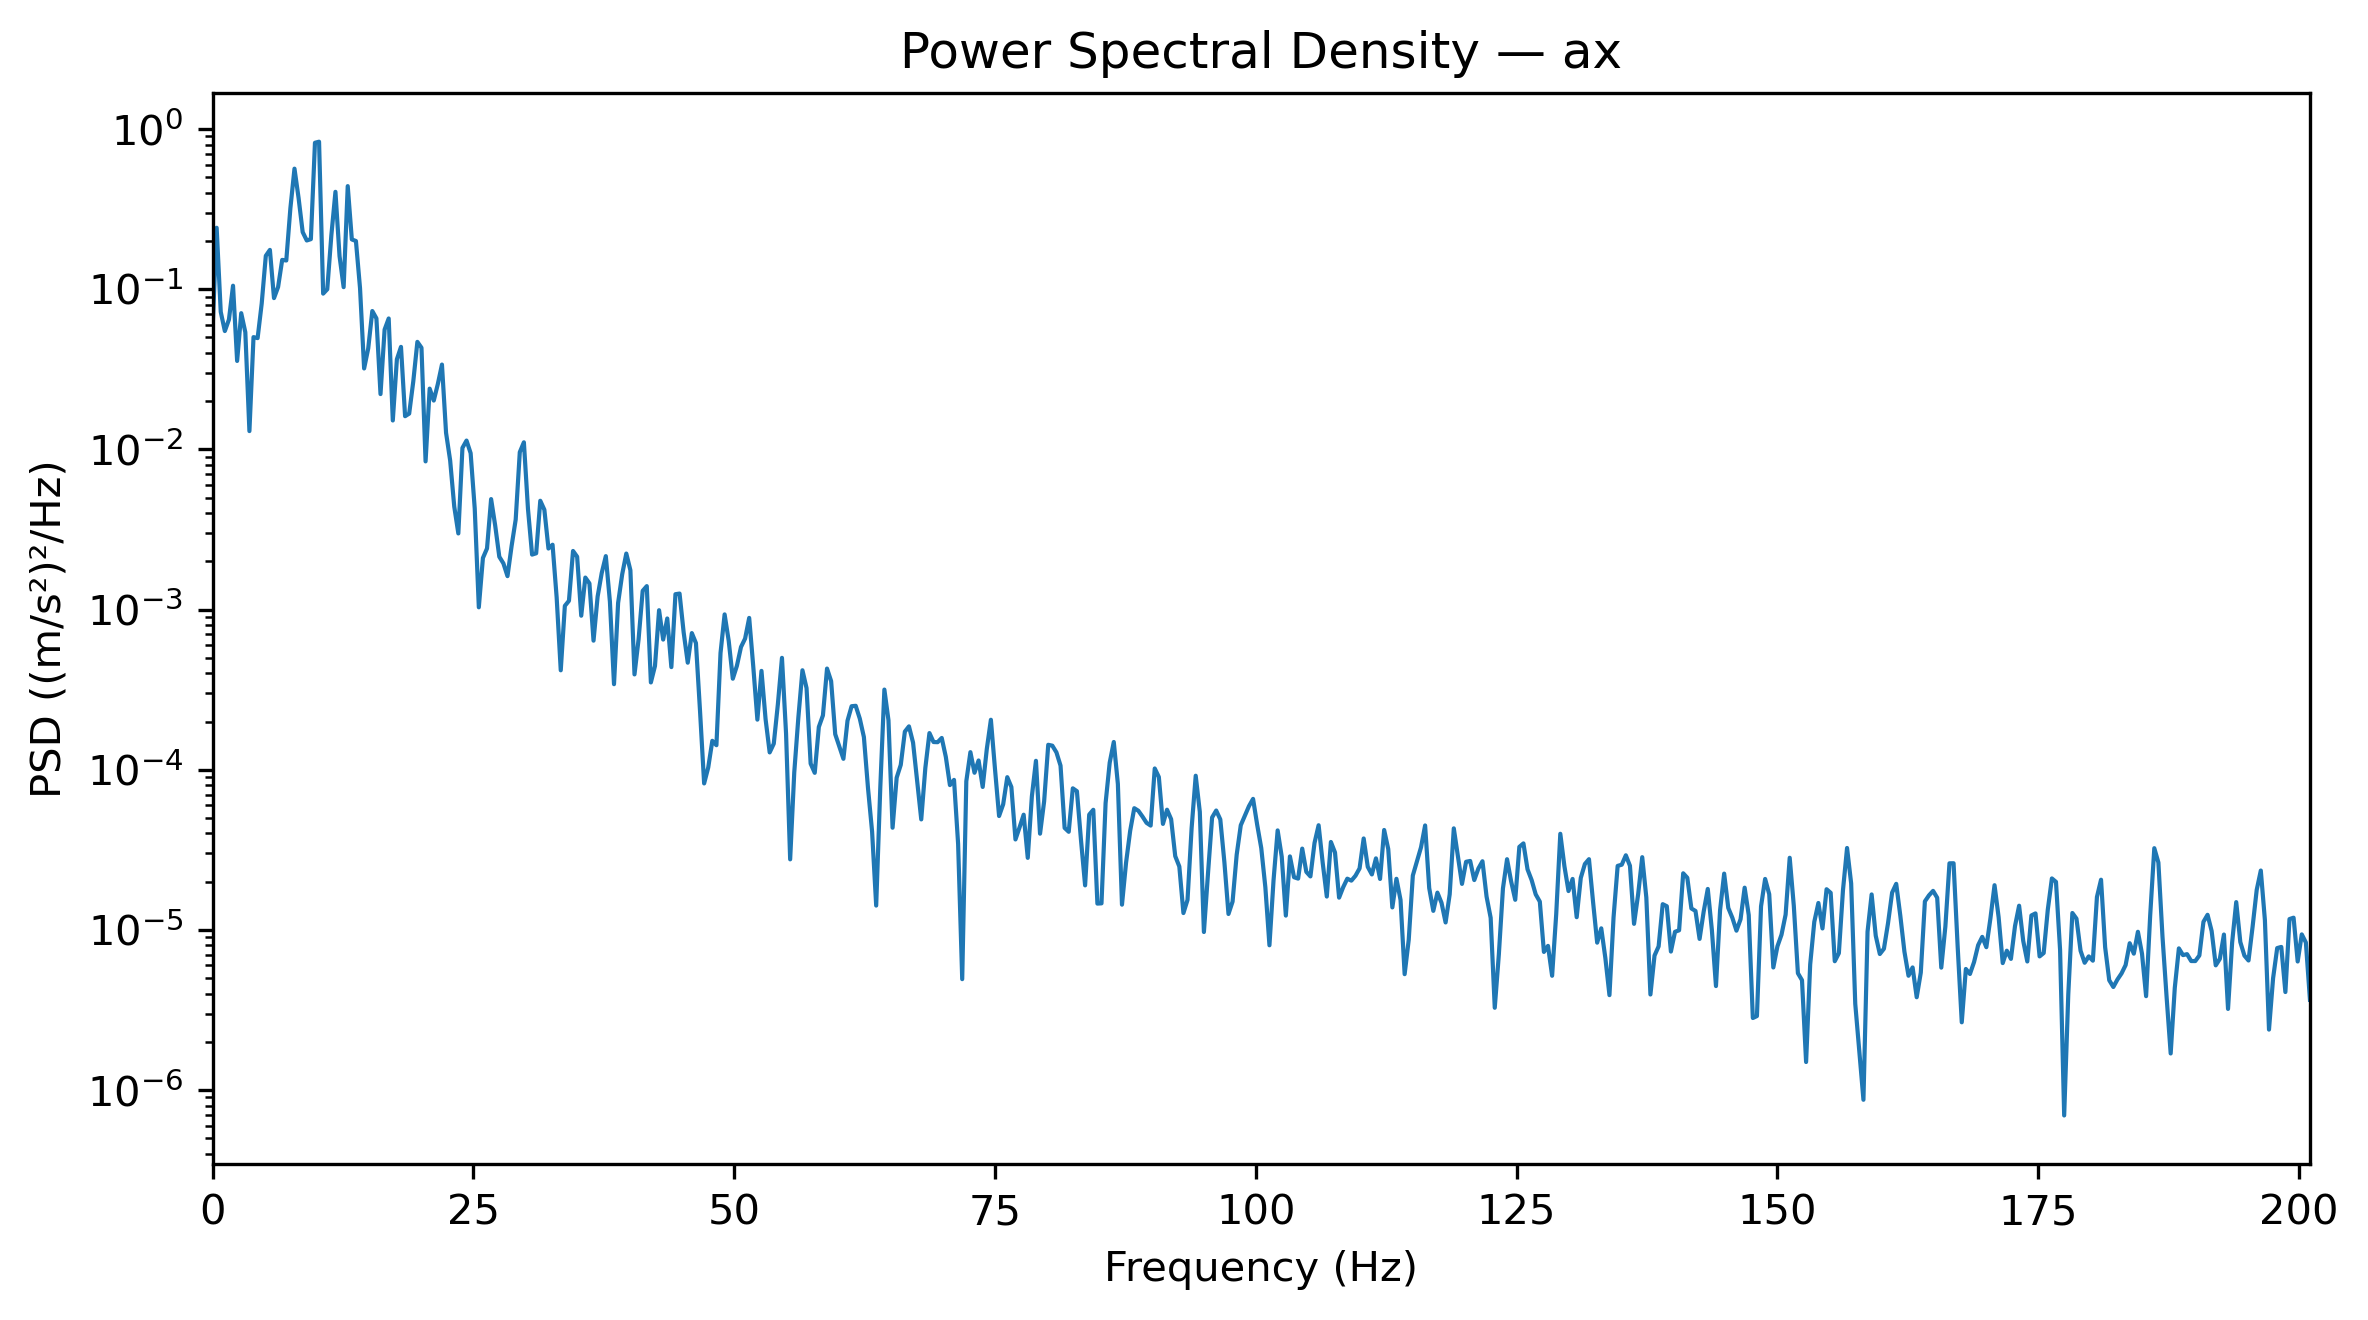

The data file committed next to this chart (first rows):
Frequency_Hz, PSD_(m_s2)^2_per_Hz
0.0, 0.05527
0.3927, 0.2418
0.7854, 0.07214
1.178, 0.05476
1.571, 0.06461
1.963, 0.1051
2.356, 0.03564
2.749, 0.07081
3.141, 0.05386
3.534, 0.013
3.927, 0.0502
4.319, 0.04949
4.712, 0.08141
5.105, 0.1615
5.497, 0.1759
5.89, 0.08791
6.283, 0.1032
6.675, 0.1523
7.068, 0.151
7.461, 0.32
7.854, 0.5654
8.246, 0.3711
8.639, 0.2272
9.032, 0.2014
9.424, 0.2052
9.817, 0.8204
10.21, 0.8331
10.6, 0.09379
10.99, 0.09987
11.39, 0.2168
11.78, 0.4052
12.17, 0.1607
12.57, 0.103
12.96, 0.4399
13.35, 0.2044
13.74, 0.1998
14.14, 0.1016
14.53, 0.03199
14.92, 0.04265
15.31, 0.07306
15.71, 0.06573
16.1, 0.02213
16.49, 0.05593
16.89, 0.06562
17.28, 0.01514
17.67, 0.03651
18.06, 0.04363
18.46, 0.01611
18.85, 0.01672
19.24, 0.02655
19.63, 0.04689
20.03, 0.04309
20.42, 0.008412
20.81, 0.02394
21.2, 0.02016
21.6, 0.02562
21.99, 0.03383
22.38, 0.01269
22.78, 0.008528
23.17, 0.004395
... 453 more rows
